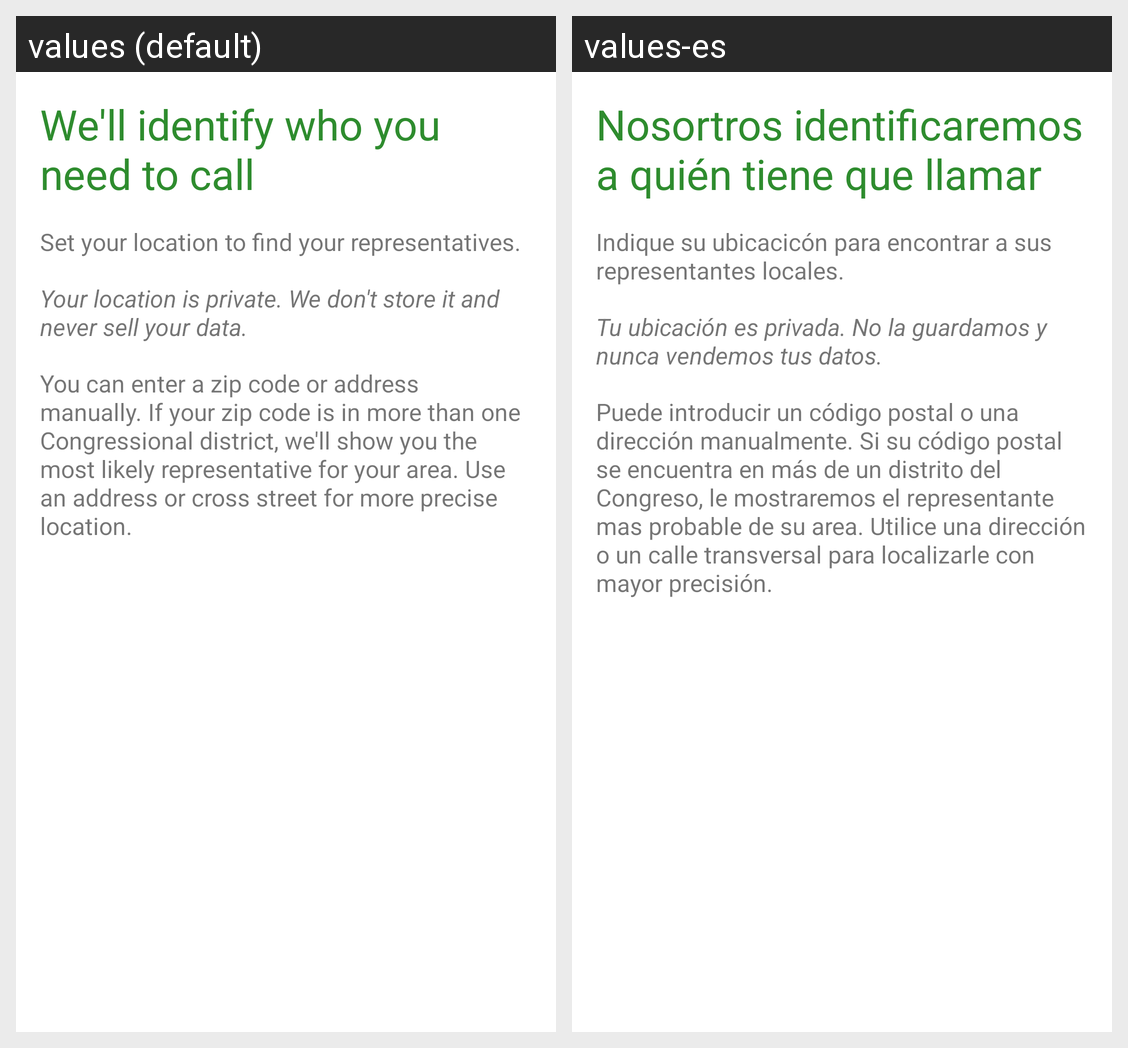

Here is an Android app screen in its default locale and in the app's own translations. Write out the translated-string differences for the strings that appear on this screen.
Android screen res/layout/activity_location.xml rendered under 2 locales, left to right: values (default), values-es. Device: Nexus 5 (rendered at 1080×1920; each locale shown at half size, 540×960, under a caption strip naming it); theme AppTheme.
Strings drawn on this screen, with the default value and each locale's value (text and hints the layout hard-codes, and strings that could not be matched under every locale, appear in the picture but are not listed):

location_why
  values: We'll identify who you need to call
  values-es: Nosortros identificaremos a quién tiene que llamar

location_prompt
  values: Set your location to find your representatives.
  values-es: Indique su ubicacicón para encontrar a sus representantes locales.

location_private
  values: Your location is private. We don't store it and never sell your data.
  values-es: Tu ubicación es privada. No la guardamos y nunca vendemos tus datos.

location_address_prompt
  values: You can enter a zip code or address manually. If your zip code is in more than one Congressional district, we'll show you the most likely representative for your area. Use an address or cross street for more precise location.
  values-es: Puede introducir un código postal o una dirección manualmente. Si su código postal se encuentra en más de un distrito del Congreso, le mostraremos el representante mas probable de su area. Utilice una dirección o un calle transversal para localizarle con mayor precisión.
